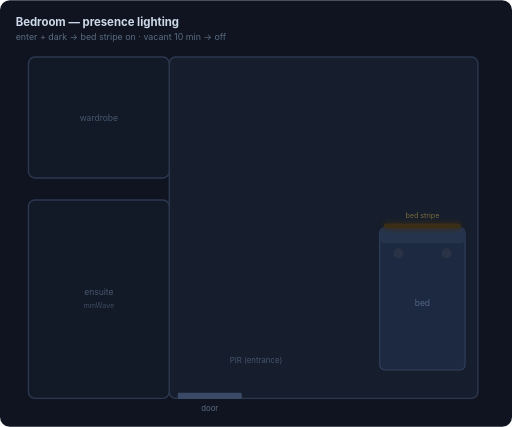
t = 0.00 s
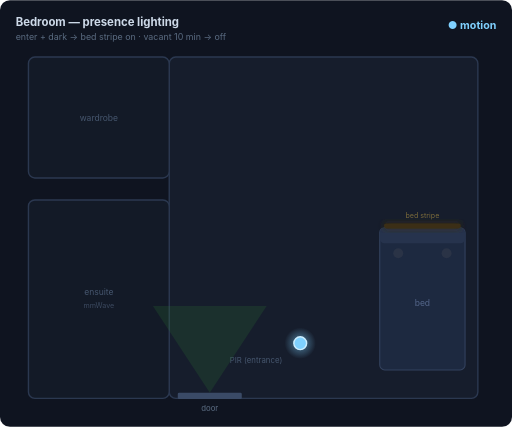
t = 1.70 s
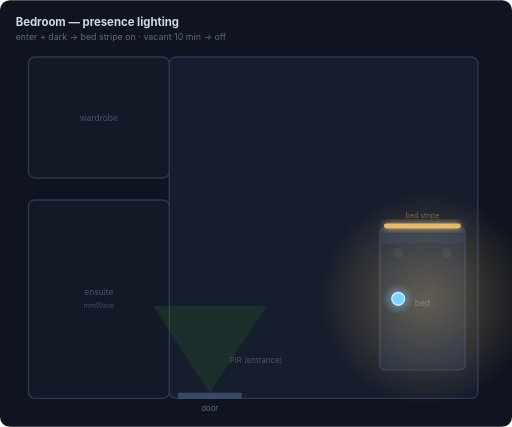
t = 3.30 s
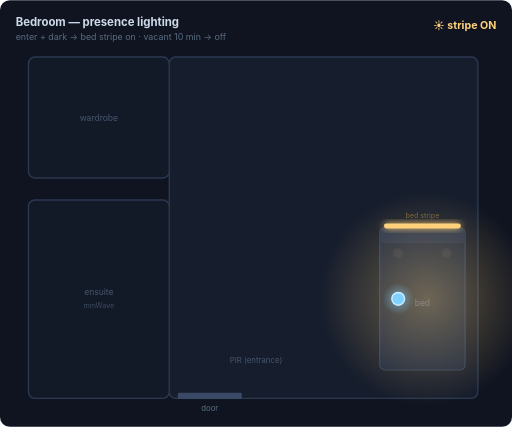
t = 5.20 s
t = 5.60 s: frame unchanged from t = 5.20 s, image omitted
t = 6.00 s: frame unchanged from t = 5.20 s, image omitted

The animated SVG that drew these frames (rendered in a browser with its animation timeline set to each time). Animation: 9 SMIL elements (animate=7,animateMotion=2); one cycle of 10.00 s, repeats indefinitely.

<svg xmlns="http://www.w3.org/2000/svg" viewBox="0 0 720 600" role="img"
     font-family="-apple-system, BlinkMacSystemFont, Segoe UI, Roboto, sans-serif">
  <title>Bedroom presence lighting</title>
  <desc>Top-down floor plan from the architect drawing: wardrobe top-left, ensuite bottom-left, bed against the right wall. A person enters the bottom-centre door, the PIR cone pulses, the bed stripe glows on while dark, then after a 10-minute vacancy the lights fade off.</desc>

  <defs>
    <filter id="glow" x="-80%" y="-80%" width="260%" height="260%">
      <feGaussianBlur stdDeviation="5" result="b"/>
      <feMerge><feMergeNode in="b"/><feMergeNode in="SourceGraphic"/></feMerge>
    </filter>
    <radialGradient id="foot" cx="50%" cy="50%" r="50%">
      <stop offset="0%" stop-color="#7fd1ff" stop-opacity="0.55"/>
      <stop offset="100%" stop-color="#7fd1ff" stop-opacity="0"/>
    </radialGradient>
    <radialGradient id="lampcast" cx="50%" cy="50%" r="50%">
      <stop offset="0%" stop-color="#ffd17a" stop-opacity="0.4"/>
      <stop offset="100%" stop-color="#ffd17a" stop-opacity="0"/>
    </radialGradient>
  </defs>

  <!-- scale: 1m = 100u, origin offset (40, 80). area 6.32m x 4.8m -->
  <rect width="720" height="600" rx="14" fill="#0f1420"/>
  <text x="22" y="36" fill="#cdd9e8" font-size="16" font-weight="700">Bedroom — presence lighting</text>
  <text x="22" y="56" fill="#5a6b80" font-size="12.5">enter + dark → bed stripe on  ·  vacant 10 min → off</text>

  <!-- status word (one visible per phase), top-right -->
  <g text-anchor="end" font-size="15" font-weight="700">
    <text x="698" y="40" fill="#7fd1ff" opacity="0"><animate attributeName="opacity" values="0;0;1;1;0;0;0" keyTimes="0;0.06;0.10;0.28;0.31;0.9;1" dur="10s" repeatCount="indefinite"/>● motion</text>
    <text x="698" y="40" fill="#ffd17a" opacity="0"><animate attributeName="opacity" values="0;0;1;1;0;0" keyTimes="0;0.34;0.37;0.74;0.77;1" dur="10s" repeatCount="indefinite"/>☀ stripe ON</text>
    <text x="698" y="40" fill="#6f7f95" opacity="0"><animate attributeName="opacity" values="0;0;1;1;0;0" keyTimes="0;0.80;0.83;0.93;0.96;1" dur="10s" repeatCount="indefinite"/>vacant → off</text>
  </g>

  <!-- ===== room shells (origin 40,80; 1m=100u) ===== -->
  <!-- bedroom: x1.98..6.32 m, y0..4.8 m  -> (238,80) w434 h480 -->
  <rect x="238" y="80" width="434" height="480" rx="9" fill="#161d2c" stroke="#2b3850" stroke-width="2"/>
  <!-- wardrobe: x0..1.98, y0..1.70 -> (40,80) w198 h170 -->
  <rect x="40" y="80" width="198" height="170" rx="9" fill="#131a27" stroke="#2b3850" stroke-width="2"/>
  <text x="139" y="170" fill="#46566e" font-size="12" text-anchor="middle">wardrobe</text>
  <!-- ensuite: x0..1.98, y2.01..4.8 -> (40,281) w198 h279 -->
  <rect x="40" y="281" width="198" height="279" rx="9" fill="#131a27" stroke="#2b3850" stroke-width="2"/>
  <text x="139" y="415" fill="#46566e" font-size="12" text-anchor="middle">ensuite</text>
  <text x="139" y="433" fill="#3c4a60" font-size="10" text-anchor="middle">mmWave</text>

  <!-- door: bottom wall of bedroom, x2.1..3.0 -> 250..340 at y=560 -->
  <rect x="250" y="552" width="90" height="9" rx="2" fill="#3a4a66"/>
  <text x="295" y="548" fill="#5a6b80" font-size="11" text-anchor="middle" opacity="0.0"/>
  <text x="295" y="578" fill="#5a6b80" font-size="11" text-anchor="middle">door</text>

  <!-- bed: against right wall, x3.34..4.34(+) lower half. plan bed ~1.0w x1.95h at (334,240) -->
  <rect x="534" y="320" width="120" height="200" rx="7" fill="#1d2940" stroke="#33425e" stroke-width="1.5"/>
  <!-- headboard at top of bed (toward room interior / right wall side) -->
  <rect x="534" y="320" width="120" height="22" rx="7" fill="#26334d"/>
  <text x="594" y="430" fill="#54668a" font-size="12" text-anchor="middle">bed</text>
  <!-- pillows -->
  <circle cx="560" cy="356" r="7" fill="#2a3346"/>
  <circle cx="628" cy="356" r="7" fill="#2a3346"/>

  <!-- warm light cast from stripe -->
  <ellipse cx="600" cy="420" rx="150" ry="150" fill="url(#lampcast)" opacity="0">
    <animate attributeName="opacity" values="0;0;0.9;0.9;0.9;0;0"
      keyTimes="0;0.30;0.34;0.78;0.86;0.95;1" dur="10s" repeatCount="indefinite"
      calcMode="spline" keySplines="0.4 0 0.6 1;0.4 0 0.6 1;0.4 0 0.6 1;0.4 0 0.6 1;0.4 0 0.6 1;0.4 0 0.6 1"/>
  </ellipse>

  <!-- bed stripe: along headboard / right wall behind bed -->
  <g filter="url(#glow)">
    <rect x="540" y="314" width="108" height="7" rx="3.5" fill="#3a2f15">
      <animate attributeName="fill"
        values="#3a2f15;#3a2f15;#ffd17a;#ffd17a;#ffd17a;#3a2f15;#3a2f15"
        keyTimes="0;0.30;0.34;0.78;0.86;0.95;1" dur="10s" repeatCount="indefinite"
        calcMode="spline" keySplines="0.4 0 0.6 1;0.4 0 0.6 1;0.4 0 0.6 1;0.4 0 0.6 1;0.4 0 0.6 1;0.4 0 0.6 1"/>
    </rect>
  </g>
  <text x="594" y="306" fill="#7a6a3a" font-size="10" text-anchor="middle">bed stripe</text>

  <!-- ===== PIR cone (entrance), breathing pulse on entry ===== -->
  <text x="360" y="510" fill="#46566e" font-size="11" text-anchor="middle">PIR (entrance)</text>
  <!-- cone fans up/in from the door area -->
  <polygon points="295,552 215,430 375,430" fill="#2e7d32" opacity="0">
    <animate attributeName="opacity"
      values="0;0;0.40;0.12;0.40;0;0"
      keyTimes="0;0.14;0.20;0.25;0.30;0.36;1" dur="10s" repeatCount="indefinite"
      calcMode="spline" keySplines="0.4 0 0.6 1;0.4 0 0.6 1;0.4 0 0.6 1;0.4 0 0.6 1;0.4 0 0.6 1;0.4 0 0.6 1"/>
  </polygon>

  <!-- ===== person: glow foot + dot, walks door(bottom-centre) -> bedside(right) ===== -->
  <g>
    <animate attributeName="opacity" values="0;1;1;1;0" keyTimes="0;0.05;0.86;0.9;1" dur="10s" repeatCount="indefinite"/>
    <circle r="22" fill="url(#foot)">
      <animateMotion dur="10s" repeatCount="indefinite"
        keyPoints="0;0;0.5;0.5;1;1" keyTimes="0;0.05;0.30;0.80;0.90;1"
        calcMode="spline" keySplines="0.3 0 0.4 1;0 0 1 1;0.3 0 0.4 1;0 0 1 1;0.3 0 0.4 1"
        path="M295,540 L295,540 L560,420 L560,420 L295,540 L295,540"/>
    </circle>
    <circle r="9" fill="#7fd1ff" stroke="#cdeeff" stroke-width="2">
      <animateMotion dur="10s" repeatCount="indefinite"
        keyPoints="0;0;0.5;0.5;1;1" keyTimes="0;0.05;0.30;0.80;0.90;1"
        calcMode="spline" keySplines="0.3 0 0.4 1;0 0 1 1;0.3 0 0.4 1;0 0 1 1;0.3 0 0.4 1"
        path="M295,540 L295,540 L560,420 L560,420 L295,540 L295,540"/>
    </circle>
  </g>

  <style>
    @media (prefers-reduced-motion: reduce){ svg * { animation:none !important; } }
  </style>
</svg>
